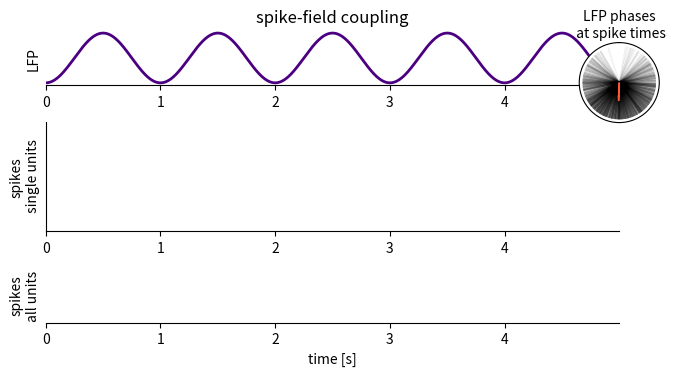

The matplotlib source for this figure:
import numpy as np
import matplotlib.pyplot as plt
import matplotlib.gridspec as gridspec
import scipy.signal
import seaborn as sns


def plot_circular_phase_plot(ax_inset, all_phases):

    # calculate mean resultant vector
    all_phases = np.hstack(all_phases)
    mean_r = np.sum(np.exp(1j * all_phases)) / len(all_phases)

    ax_inset.arrow(
        np.angle(mean_r),
        0,
        0,
        np.abs(mean_r),
        alpha=1,
        width=0.03,
        length_includes_head=True,
        head_width=0.1,
        edgecolor="#FF5733",
        facecolor="#FF5733",
        lw=1,
        zorder=5,
    )

    # make polar plot prettier
    ax_inset.set_theta_zero_location("N")
    ax_inset.set_ylim(0, 1.1)
    ax_inset.grid(False)
    ax_inset.set_xticks([])
    ax_inset.set_yticklabels([])
    ax_inset.text(0, 0.4 * np.pi, "LFP phases\n at spike times", ha="center")


# set up plot
fig = plt.figure(figsize=(7.4, 4))
gs = gridspec.GridSpec(3, 1, height_ratios=[1, 2, 1], hspace=0.5, bottom=0.15)

# parameters
nr_units = 25
firing_rate = 10
dt = 1 / 1000
nr_seconds = 5
time = np.arange(0, nr_seconds, dt)
nr_conditions = 10

# morphing factor 1: homogeneous -> 0: inhomogeneous
factors = np.linspace(1, 0, nr_conditions)

# modulating function for inhomogeneous process, maximum spiking at trough = pi
phase_shift = np.pi
r_t = np.sin(2 * np.pi * (time - 0.25) - phase_shift)

# some random matrix for generating Poisson spiking
randomness = np.random.rand(len(time), nr_units)

# plot LFP trace
lfp = np.sin(2 * np.pi * (time - 0.25))
phases = np.angle(scipy.signal.hilbert(lfp))

ax_lfp = fig.add_subplot(gs[0, 0])
ax_lfp.plot(time, lfp, color="#4B0082", lw=2)
ax_lfp.set(
    yticks=[],
    xlim=(time[0], time[-1]),
    title="spike-field coupling",
    ylabel="LFP",
)
sns.despine(ax=ax_lfp, left=True)

# create axes: unit spiking activity
ax_units = fig.add_subplot(gs[1, 0])
ax_units.set(
    ylabel="spikes\n single units",
    xlim=(time[0], time[-1]),
    yticks=[],
)
sns.despine(ax=ax_units)

# create axes: histogram for all spikes
bins = np.arange(0, nr_seconds, 0.05)
ax_hist = fig.add_subplot(gs[2, 0])
ax_hist.set(
    yticks=[],
    xlim=(time[0], time[-1]),
    xlabel="time [s]",
    ylabel="spikes\nall units",
    ylim=(0, nr_units + 1),
)
sns.despine(ax=ax_hist, left=True)

# create small inset axes: circular phase plot
ax_inset = fig.add_axes([0.8, 0.65, 0.20, 0.20], projection="polar")

for factor in factors:

    ax_inset.cla()
    lines = []
    all_spikes = []
    all_phases = []

    # define weighting of time dependent rate function
    r = dt * (1 - factor) * r_t + dt

    # normalize area so the firing rate stays ~the same for all conditions
    r[r < 0] = 0
    r = r / np.trapz(r) * firing_rate * nr_seconds

    for i in range(nr_units):

        # generate Poisson spike times
        spikes = randomness[:, i] < r
        spike_times = time[spikes]

        # plot unit activity
        line = ax_units.vlines(spike_times, ymin=i, ymax=i + 1, color="k")
        lines.append(line)

        # plot LFP phase at each spike
        lfp_phases = phases[spikes]
        for phase in lfp_phases:
            ax_inset.arrow(phase, 0, 0, 1, color="k", alpha=0.05)

        # collect information from all units
        all_spikes.append(spike_times)
        all_phases.append(lfp_phases)

    # calculate mean resultant vector
    plot_circular_phase_plot(ax_inset, all_phases)

    # plot histogram across all units
    all_spikes = np.hstack(all_spikes)
    histogram = ax_hist.hist(all_spikes, bins, color="tab:red")

    plt.pause(0.1)
    [line.remove() for line in lines]
    [h.remove() for h in histogram[2]]

fig.show()
